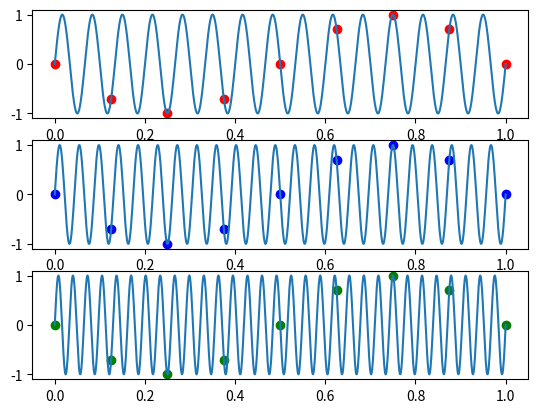

Write Python code to recreate this figure. (Note: this script raises an exception after producing the figure.)
import numpy as np
import matplotlib.pyplot as plt

# param for aliasing demonstration
freq = 15
fs = 8

# 3 signals: original and two aliases
signal_original = lambda time: np.sin(2 * np.pi * freq * time)
signal_alias1 = lambda time: np.sin(2 * np.pi * (freq + fs) * time)
signal_alias2 = lambda time: np.sin(2 * np.pi * (freq + 2 * fs) * time)

time_axis = np.linspace(0, 1, 1200)
sample_points = np.linspace(0, 1, fs + 1)

figure, subplots = plt.subplots(3)

# 1
values_signal1 = np.vectorize(signal_original)(time_axis)
subplots[0].plot(time_axis, values_signal1)
samples1 = np.vectorize(signal_original)(sample_points)
subplots[0].scatter(sample_points, samples1, color='red')

# 2
values_signal2 = np.vectorize(signal_alias1)(time_axis)
subplots[1].plot(time_axis, values_signal2)
samples2 = np.vectorize(signal_alias1)(sample_points)
subplots[1].scatter(sample_points, samples2, color='blue')

# 3
values_signal3 = np.vectorize(signal_alias2)(time_axis)
subplots[2].plot(time_axis, values_signal3)
samples3 = np.vectorize(signal_alias2)(sample_points)
subplots[2].scatter(sample_points, samples3, color='green')

plt.savefig(fname='Laborator4/exercitiul2figura1.pdf')
plt.show()
